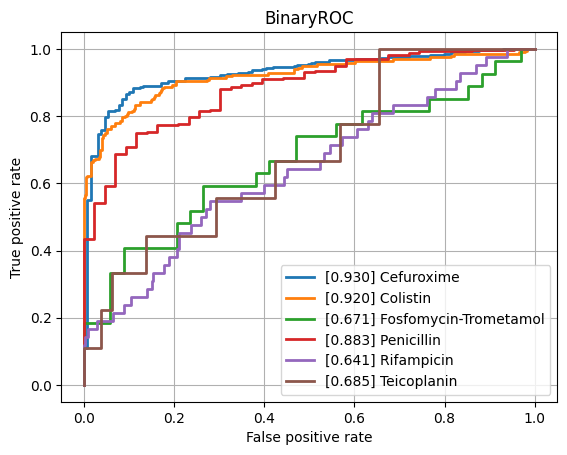

Values plotted in this chart, from the file beside it:
class, ROCAUC, n_positives, n_negatives
Amikacin, 0.7697, 114, 805
Amoxicillin-Clavulanic acid, 0.7693, 1516, 1085
Ampicillin, 0.8281, 2827, 601
Ampicillin-Amoxicillin, 0.8766, 1209, 42
Cefazolin, 0.824, 116, 58
Cefepime, 0.7597, 987, 1757
Cefpodoxime, 0.822, 44, 30
Ceftazidime, 0.7846, 1320, 1941
Ceftriaxone, 0.7484, 1193, 1694
Cefuroxime, 0.9301, 878, 129
Ciprofloxacin, 0.7563, 2433, 3498
Clindamycin, 0.815, 1357, 491
Colistin, 0.9199, 196, 446
Cotrimoxazole, 0.7704, 3092, 3641
Ertapenem, 0.7258, 35, 861
Erythromycin, 0.8167, 1203, 341
Fosfomycin, 0.7874, 389, 755
Fosfomycin-Trometamol, 0.671, 27, 34
Fusidic acid, 0.7515, 128, 141
Gentamicin, 0.8554, 3137, 1794
Imipenem, 0.8621, 2793, 3115
Levofloxacin, 0.8225, 613, 675
Meropenem, 0.7981, 795, 3153
Mupirocin, 0.7897, 10, 39
Nitrofurantoin, 0.7821, 36, 186
Norfloxacin, 0.7586, 27, 85
Oxacillin, 0.7805, 424, 282
Penicillin, 0.8828, 457, 43
Piperacillin-Tazobactam, 0.7676, 2058, 2514
Rifampicin, 0.6412, 42, 776
Teicoplanin, 0.6855, 9, 130
Tetracycline, 0.7538, 312, 447
Tobramycin, 0.7787, 140, 531
Vancomycin, 0.8505, 192, 2107
micro, 0.8394, , 
macro, 0.7922, , 
